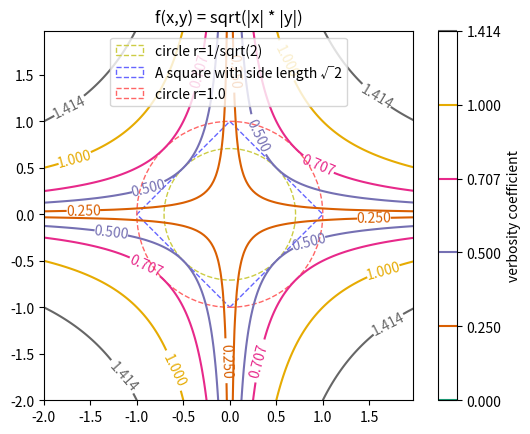

Recreate this plot in Python.
# -*- coding: utf-8 -*-
"""Plot distance function."""
import math
import numpy

import matplotlib.cm
import matplotlib.patches
import matplotlib.transforms
import matplotlib
matplotlib.use('Agg')
# pylint: disable=wrong-import-position
import matplotlib.pyplot  # noqa: E402


def func_d2(p_x):
    """Func z."""
    return numpy.sqrt(numpy.absolute(p_x[1:]) * numpy.absolute(p_x[:-1]))


def main():
    """main."""
    levels = [
        0, 0.25, 0.5, 1 / math.sqrt(2), 1, math.sqrt(2)
    ]

    delta = 0.025
    x_seq = numpy.arange(-2.0, 2.0, delta)
    y_seq = numpy.arange(-2.0, 2.0, delta)
    grid_x, grid_y = numpy.meshgrid(x_seq, y_seq)

    # Get Current Axis
    ax = matplotlib.pyplot.gca()

    # draw rectangle
    t_start = ax.transData
    t = matplotlib.transforms.Affine2D().rotate_deg_around(0, 0, 45)
    t_end = t + t_start
    w = math.sqrt(2)
    square_1 = matplotlib.pyplot.Rectangle(
        (-w / 2., -w / 2.), w, w, facecolor='none', edgecolor='#6666ff',
        linewidth=1.0, linestyle='dashed', transform=t_end
    )

    # draw circle
    circle_r1 = matplotlib.pyplot.Circle(
        (0, 0), 1, facecolor='none', edgecolor='#ff6666',
        linewidth=1.0, linestyle='dashed', label='r=1.0'
    )

    circle_r0 = matplotlib.pyplot.Circle(
        (0, 0), math.sqrt(2) / 2, facecolor='none', edgecolor='#cccc44',
        linewidth=1.0, linestyle='dashed'
    )

    # draw graph
    z = func_d2(
        numpy.vstack([grid_x.ravel(), grid_y.ravel()])
    ).reshape(len(x_seq), len(y_seq))
    ax.set_aspect('equal', adjustable='box')
    cs_plot = matplotlib.pyplot.contour(
        grid_x, grid_y, z, levels,
        cmap=matplotlib.pyplot.cm.Dark2  # pylint: disable=no-member
    )
    matplotlib.pyplot.clabel(cs_plot, inline=1, fontsize=10)
    color_bar = matplotlib.pyplot.colorbar(cs_plot)
    color_bar.ax.set_ylabel('verbosity coefficient')
    matplotlib.pyplot.title('f(x,y) = sqrt(|x| * |y|)')
    ax.add_patch(circle_r0)
    ax.add_patch(square_1)
    ax.add_patch(circle_r1)
    ax.legend(
        [circle_r0, square_1, circle_r1],
        ['circle r=1/sqrt(2)', 'A square with side length √2', 'circle r=1.0'])
    matplotlib.pyplot.savefig('matplotlib_plot_contour_d2.png')


if __name__ == '__main__':
    main()

# EOF
